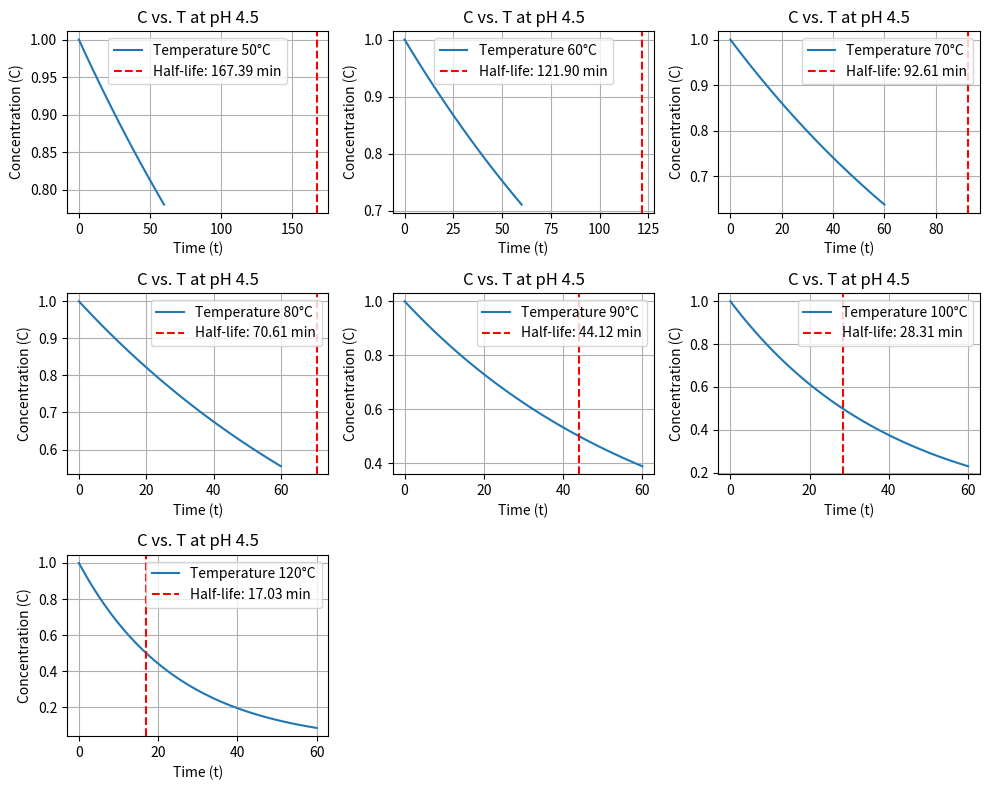
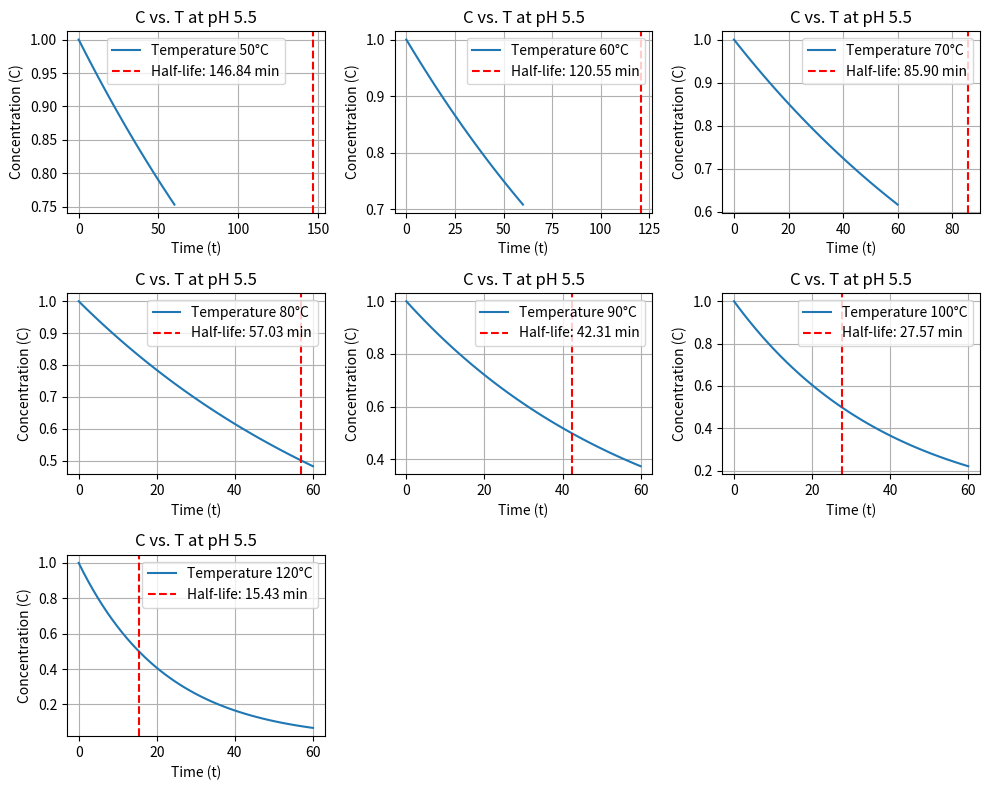
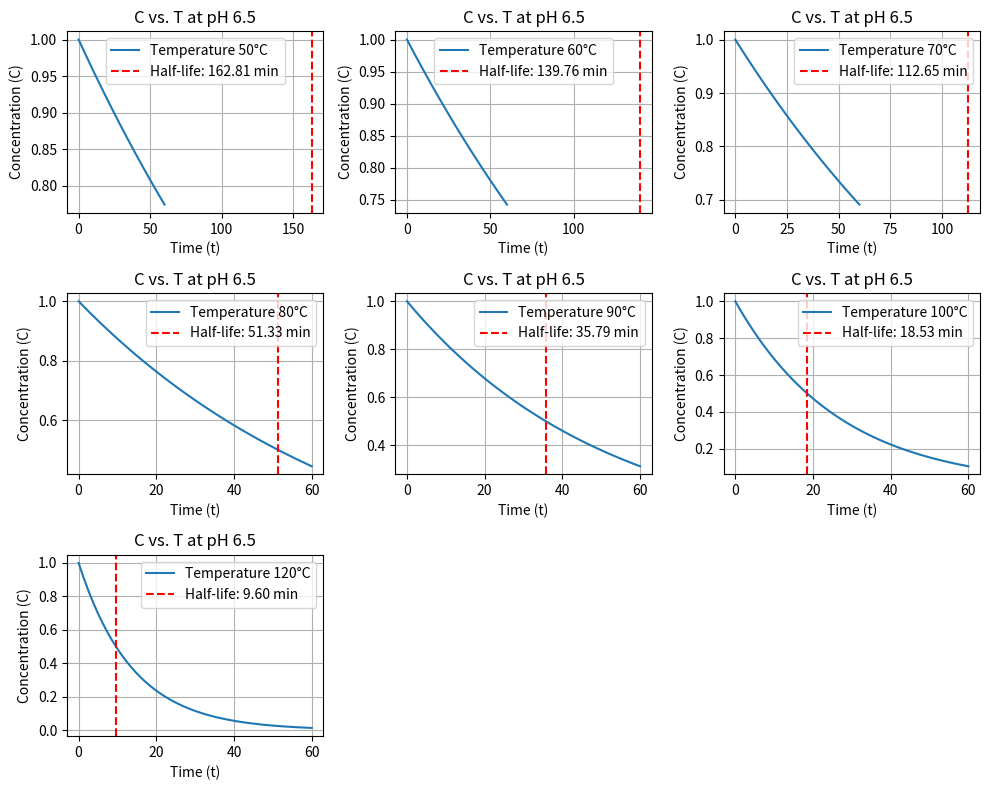

Write the Python code that produced these figures, in order.
import numpy as np
import matplotlib.pyplot as plt
from scipy.optimize import fsolve

#### pure solution 

# Define the function to calculate concentration at time t
def concentration(t, C0, k):
    return C0 * np.exp(-k * t)

# Define the time range
t_values = np.linspace(0,60)  # Adjust the time range as needed

# Define the initial concentration
C0 = 1.0  # Initial concentration, adjust as needed

# Define the rate constants (k values) for different pH and temperatures
rate_constants = {
    4.5: {50: 0.004140805689573887, 60: 0.005686332036459484, 70: 0.0074844845293060005,
          80: 0.009816815124220526, 90: 0.01571179944742303, 100: 0.024487960810648378,
          120: 0.04070427016954051},
    5.5: {50: 0.004720285779367573, 60: 0.005750060496710753, 70: 0.008069250183014513,
          80: 0.012154303891993413, 90: 0.016382787957166606, 100: 0.025142044785042342,
          120: 0.044920942390759236},
    6.5: {50: 0.0042574331054008345, 60: 0.0049596879450099175, 70: 0.00615283201620715,
          80: 0.013502860690331625, 90: 0.019369200992839414, 100: 0.03739910902827751,
          120: 0.07219377283083991}
}

# Plot concentration versus time for each pH and temperature
for ph, temp_k_values in rate_constants.items():
    plt.figure(figsize=(10, 8))
    i = 1  # Subplot index
    for temp, k in temp_k_values.items():
        Ct = concentration(t_values, C0, k)
        plt.subplot(3, 3, i)
        plt.plot(t_values, Ct, label=f'Temperature {temp}°C')
        
        half_concentration = C0 / 2
        half_life = fsolve(lambda t: concentration(t, C0, k) - half_concentration, 0)[0]
        plt.axvline(x=half_life, color='r', linestyle='--', label=f'Half-life: {half_life:.2f} min')
        
        plt.xlabel('Time (t)')
        plt.ylabel('Concentration (C)')
        plt.title(f'C vs. T at pH {ph}')
        plt.legend()
        plt.grid(True)
        i += 1
    plt.tight_layout()
    plt.show()

# Print half-life values for each pH and temperature
print("Half-life values:")
for ph, temp_k_values in rate_constants.items():
    for temp, k in temp_k_values.items():
        # Calculate the time to reach half of the initial concentration (half-life)
        half_concentration = C0 / 2
        half_life = fsolve(lambda t: concentration(t, C0, k) - half_concentration, 0)[0]
        print(f"pH {ph}, Temperature {temp}°C: Half-life = {half_life:.2f} min")
